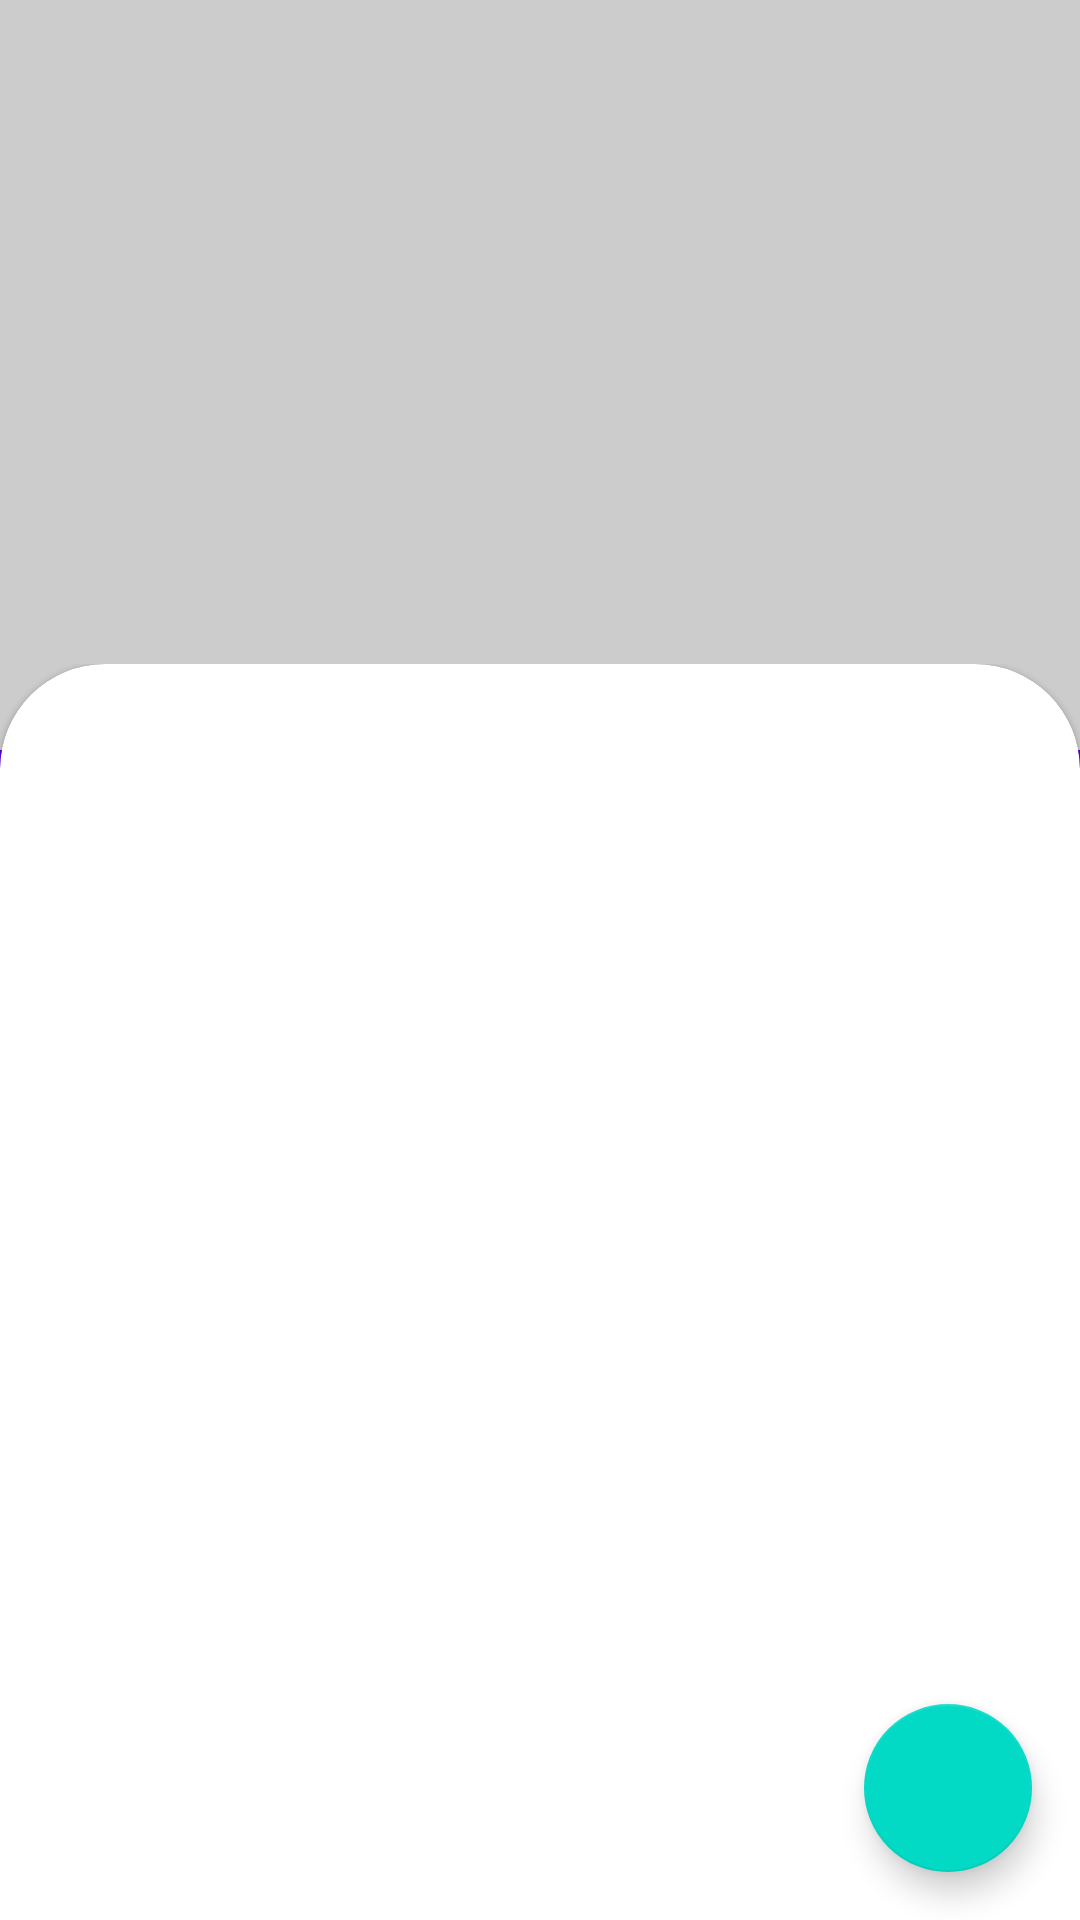

Write the Android layout XML for this screen, with the resource values it uses.
<!-- AndroidManifest.xml: application theme Theme.FODindinn -->
<!-- res/layout/fragement_main_layout.xml -->
<?xml version="1.0" encoding="utf-8"?>
<layout xmlns:android="http://schemas.android.com/apk/res/android">
    <data>

        <variable
            name="state"
            type="com.dindinn.fodindinn.FOState" />

        <variable
            name="handler"
            type="com.dindinn.fodindinn.MainFragmentHandler" />
    </data>
    <androidx.coordinatorlayout.widget.CoordinatorLayout
        xmlns:app="http://schemas.android.com/apk/res-auto"
        xmlns:tools="http://schemas.android.com/tools"
        android:layout_width="match_parent"
        android:layout_height="match_parent"
        tools:context=".views.MainActivity">

        <com.google.android.material.appbar.AppBarLayout
            android:id="@+id/app_bar_layout"
            android:layout_width="match_parent"
            android:layout_height="256dp"
            android:fitsSystemWindows="true"
            android:theme="@style/ThemeOverlay.AppCompat.Dark.ActionBar">

            <com.google.android.material.appbar.CollapsingToolbarLayout
                android:id="@+id/collapsing_toolbar"
                android:layout_width="match_parent"
                android:layout_height="match_parent"
                android:fitsSystemWindows="true"
                app:contentScrim="?attr/colorPrimary"
                app:expandedTitleTextAppearance="@style/TextAppearance.AppCompat.Title"
                app:layout_scrollFlags="scroll|exitUntilCollapsed"
                app:titleEnabled="false">

                <com.google.android.material.card.MaterialCardView
                    android:layout_width="match_parent"
                    android:layout_height="wrap_content"
                    app:cardCornerRadius="0dp"
                    app:cardElevation="2dp">

                    <RelativeLayout
                        android:layout_width="match_parent"
                        android:layout_height="wrap_content">

                        <androidx.viewpager.widget.ViewPager
                            android:id="@+id/pager"
                            android:layout_width="match_parent"
                            android:layout_height="250dp"
                            android:layout_alignParentLeft="true"
                            android:layout_alignParentStart="true"
                            android:layout_alignParentTop="true"
                            android:background="@color/grey_20"
                            android:foreground="@color/overlay_dark_10" />

                        <RelativeLayout
                            android:layout_width="match_parent"
                            android:layout_height="wrap_content"
                            android:layout_centerHorizontal="true"
                            android:background="@drawable/bg_gradient"
                            android:layout_marginTop="200dp"
                            android:orientation="vertical">

                            <LinearLayout
                                android:id="@+id/layout_dots"
                                android:layout_width="wrap_content"
                                android:layout_height="wrap_content"
                                android:layout_centerInParent="true"
                                android:layout_gravity="end"
                                android:orientation="horizontal" />

                        </RelativeLayout>

                    </RelativeLayout>

                </com.google.android.material.card.MaterialCardView>


            </com.google.android.material.appbar.CollapsingToolbarLayout>

        </com.google.android.material.appbar.AppBarLayout>

        <androidx.core.widget.NestedScrollView
            android:id="@+id/nested_scroll_view"
            android:layout_width="match_parent"
            android:layout_height="match_parent"
            android:clipToPadding="false"
            android:scrollbars="none"
            android:scrollingCache="true"
            android:layout_marginTop="-35dp"
            android:fillViewport="true"
            app:layout_behavior="@string/appbar_scrolling_view_behavior">

            <com.google.android.material.card.MaterialCardView
                android:layout_width="match_parent"
                android:layout_height="match_parent"
                app:background="@color/white"
                app:cardCornerRadius="35dp"
                android:checkable="false"
                android:focusable="true"
                android:clickable="true">

                <LinearLayout
                    android:layout_width="match_parent"
                    android:layout_height="match_parent"
                    android:orientation="vertical">

                    <com.google.android.material.tabs.TabLayout
                        android:layout_width="match_parent"
                        android:layout_height="wrap_content"
                        android:id="@+id/food_tab_bar"
                        android:tabStripEnabled="false"
                        android:layout_marginLeft="20dp"
                        android:layout_marginRight="20dp"
                        app:tabIndicatorColor="@android:color/transparent"
                        android:layout_marginTop="5dp"
                        android:layout_marginBottom="10dp"
                        app:tabMode="scrollable"/>

                    <androidx.viewpager.widget.ViewPager
                        android:layout_width="match_parent"
                        android:layout_height="match_parent"
                        android:id="@+id/item_pager"/>
                </LinearLayout>


            </com.google.android.material.card.MaterialCardView>

        </androidx.core.widget.NestedScrollView>

        <com.google.android.material.floatingactionbutton.FloatingActionButton
            android:id="@+id/floating_action_button"
            android:layout_width="wrap_content"
            android:layout_height="wrap_content"
            android:layout_gravity="bottom|end"
            android:layout_margin="16dp"
            android:contentDescription="@string/app_name"
            android:onClick="@{() -> handler.onCartClicked()}"
            android:src="@drawable/ic_shopping_cart"/>

    </androidx.coordinatorlayout.widget.CoordinatorLayout>
</layout>
<!-- resources referenced by this layout -->
<resources>
  <color name="grey_20">#cccccc</color>
  <color name="overlay_dark_10">#1A000000</color>
  <color name="white">#FFFFFF</color>
  <string name="app_name">FODindinn</string>
  <style name="Theme.FODindinn" parent="Theme.MaterialComponents.DayNight.DarkActionBar">
          
          <item name="colorPrimary">@color/purple_500</item>
          <item name="colorPrimaryVariant">@color/purple_700</item>
          <item name="colorOnPrimary">@color/white</item>
          
          <item name="colorSecondary">@color/teal_200</item>
          <item name="colorSecondaryVariant">@color/teal_700</item>
          <item name="colorOnSecondary">@color/black</item>
          
          <item name="android:statusBarColor" tools:targetApi="l">?attr/colorPrimaryVariant</item>
          
      </style>
  <color name="purple_500">#FF6200EE</color>
  <color name="purple_700">#FF3700B3</color>
  <color name="teal_200">#FF03DAC5</color>
  <color name="teal_700">#FF018786</color>
  <color name="black">#FF000000</color>
</resources>
